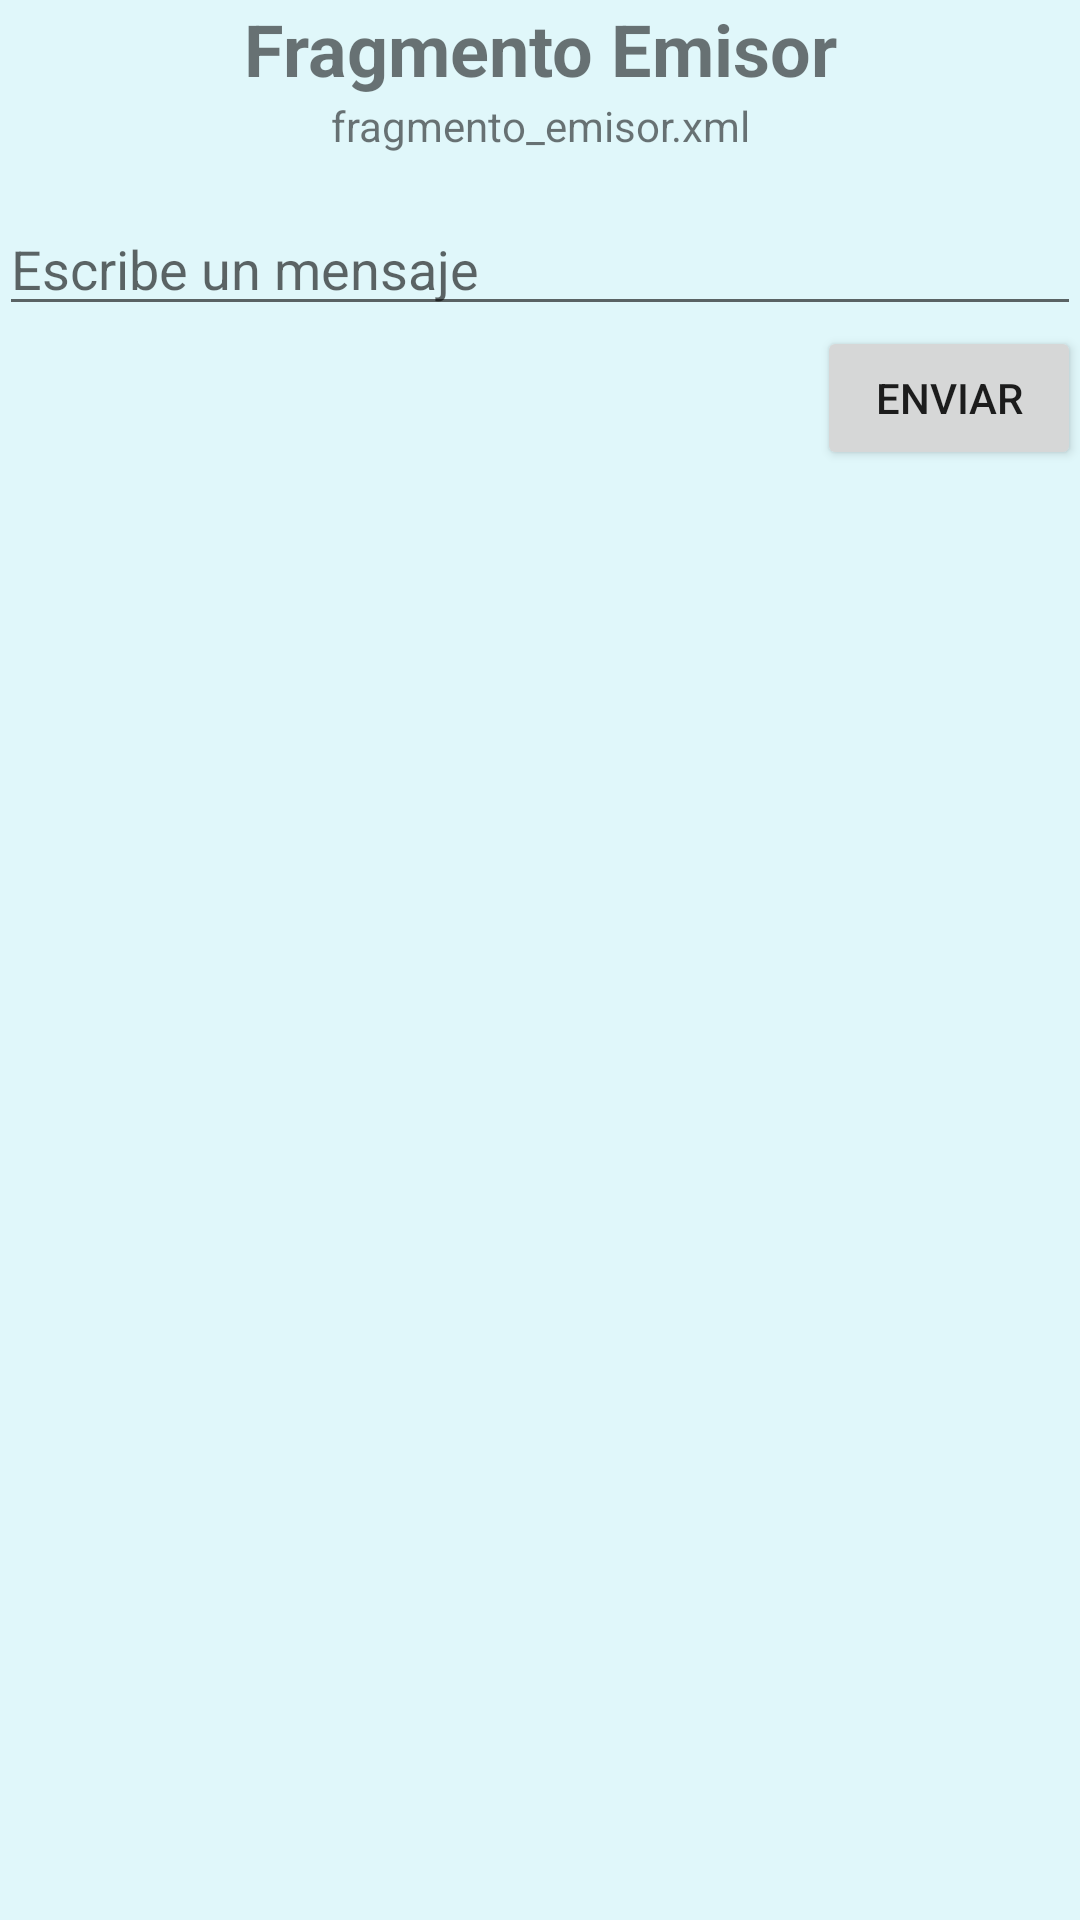

Android layout source for this screen:
<!-- AndroidManifest.xml: application theme AppTheme -->
<!-- res/layout/fragment_emisor.xml -->
<?xml version="1.0" encoding="utf-8"?>
<LinearLayout xmlns:android="http://schemas.android.com/apk/res/android"
    android:layout_width="match_parent"
    android:layout_height="match_parent"
    android:background="@color/colorBgFragmentA"
    android:orientation="vertical"
    android:padding="@dimen/activity_vertical_margin">

    <TextView
        android:layout_width="match_parent"
        android:layout_height="wrap_content"
        android:gravity="center"
        android:text="@string/fragmento_emisor"
        android:textSize="24sp"
        android:textStyle="bold" />

    <TextView
        android:layout_width="match_parent"
        android:layout_height="wrap_content"
        android:gravity="center"
        android:text="@string/fragmento_emisor_xml" />

    <LinearLayout
        android:layout_width="match_parent"
        android:layout_height="wrap_content"
        android:layout_marginTop="16dp"
        android:orientation="vertical">

        <EditText
            android:id="@+id/edit_mensaje"
            android:layout_width="match_parent"
            android:layout_height="wrap_content"
            android:hint="@string/hint_mensaje" />

        <Button
            android:id="@+id/btn_enviar"
            android:layout_width="wrap_content"
            android:layout_height="wrap_content"
            android:layout_gravity="end"
            android:text="@string/enviar" />

    </LinearLayout>

</LinearLayout>
<!-- resources referenced by this layout -->
<resources>
  <color name="colorBgFragmentA">#E0F7FA</color>
  <string name="enviar">Enviar</string>
  <string name="fragmento_emisor">Fragmento Emisor</string>
  <string name="fragmento_emisor_xml">fragmento_emisor.xml</string>
  <string name="hint_mensaje">Escribe un mensaje</string>
  <style name="AppTheme" parent="Theme.AppCompat.Light.DarkActionBar">
          
          <item name="colorPrimary">@color/colorPrimary</item>
          <item name="colorPrimaryDark">@color/colorPrimaryDark</item>
          <item name="colorAccent">@color/colorAccent</item>
      </style>
  <color name="colorPrimary">#3F51B5</color>
  <color name="colorPrimaryDark">#303F9F</color>
  <color name="colorAccent">#FF4081</color>
</resources>
